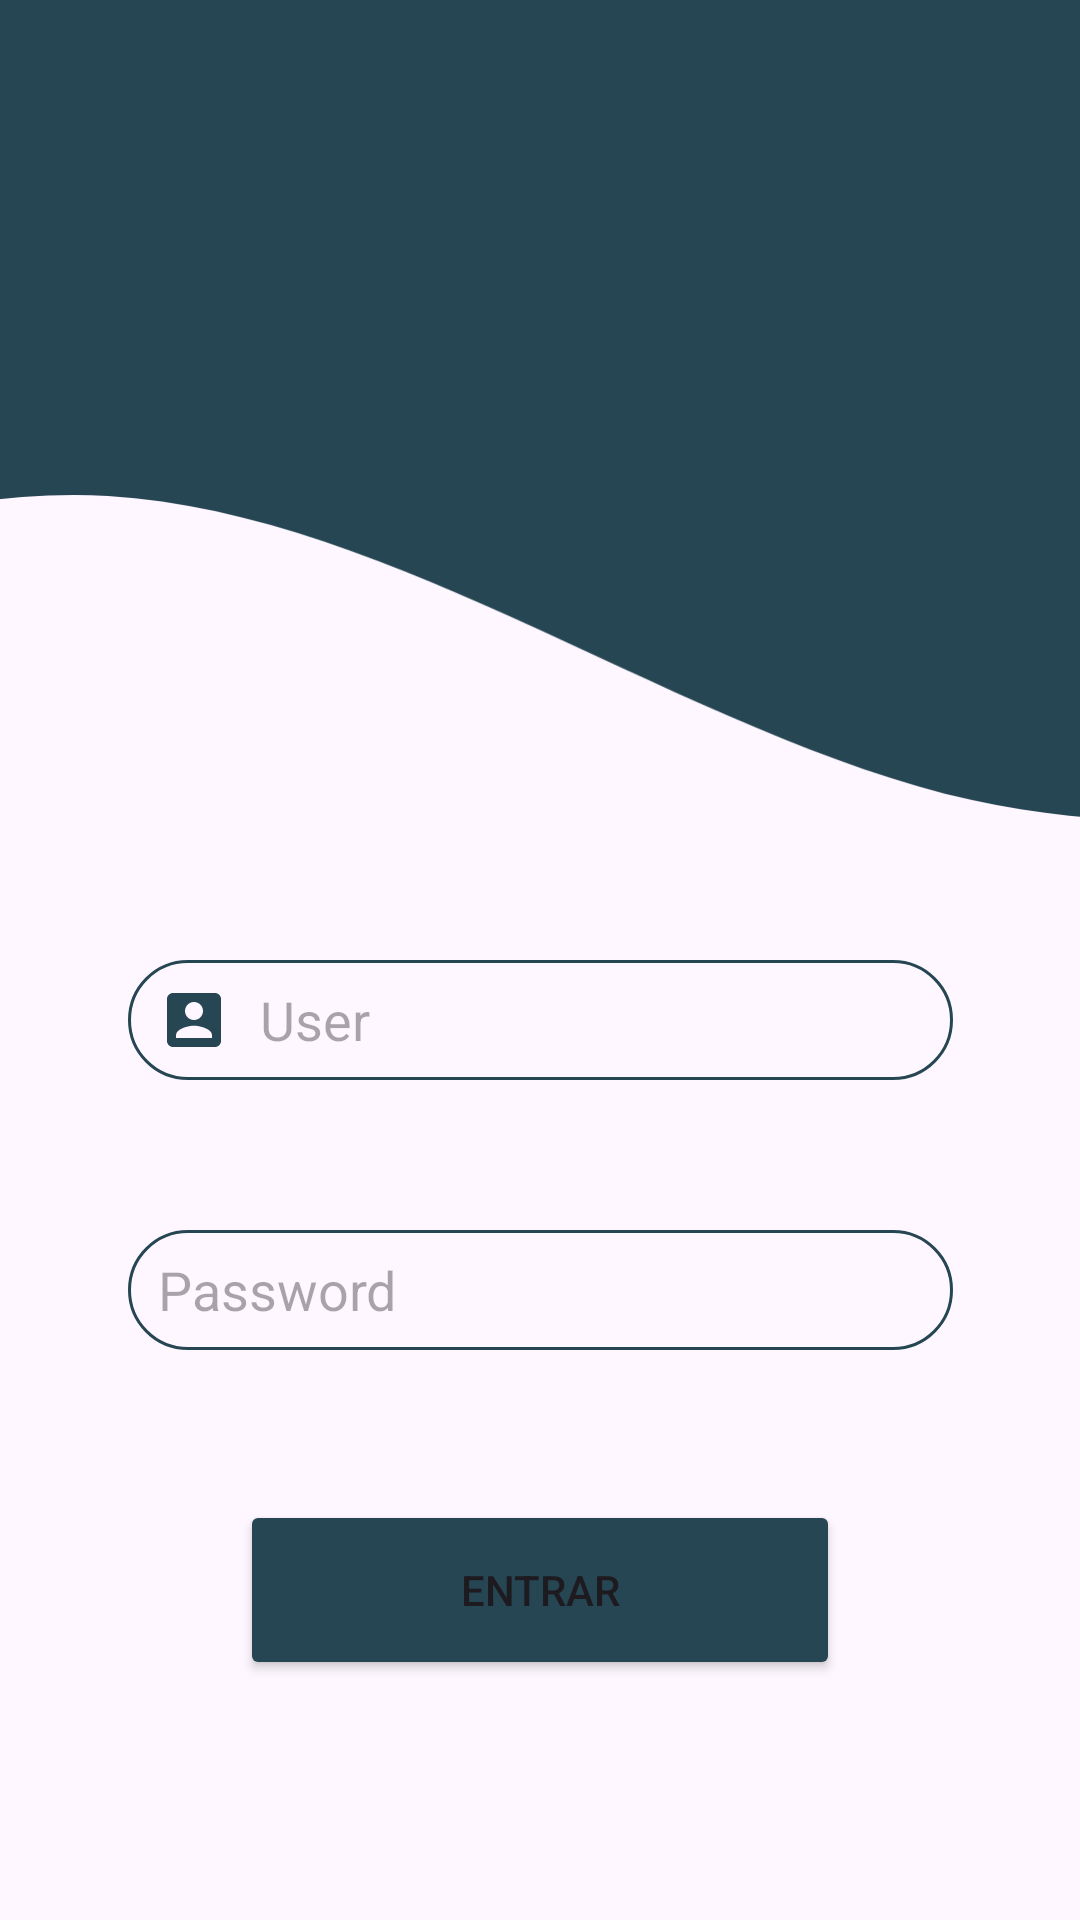

Reconstruct the res/layout file that produces this screen, plus the resources it refers to.
<!-- AndroidManifest.xml: application theme Theme.Material3.Light.NoActionBar -->
<!-- res/layout/activity_main.xml -->
<?xml version="1.0" encoding="utf-8"?>
<androidx.constraintlayout.widget.ConstraintLayout xmlns:android="http://schemas.android.com/apk/res/android"
    xmlns:app="http://schemas.android.com/apk/res-auto"
    xmlns:tools="http://schemas.android.com/tools"
    android:layout_width="match_parent"
    android:layout_height="match_parent"
    tools:context=".LoginActivity">

    <EditText
        android:id="@+id/ed_Senha"
        android:layout_width="275dp"
        android:layout_height="40dp"
        android:layout_marginTop="50dp"
        android:background="@drawable/bordas_edit"
        android:drawableStart="@drawable/ic_senha"
        android:drawablePadding="10sp"
        android:ems="10"
        android:hint="Password"
        android:inputType="text|textPassword"
        android:paddingStart="10sp"
        android:paddingEnd="10sp"
        app:layout_constraintEnd_toEndOf="@+id/button"
        app:layout_constraintHorizontal_bias="0.502"
        app:layout_constraintStart_toStartOf="@+id/button"
        app:layout_constraintTop_toBottomOf="@+id/ed_User" />

    <EditText
        android:id="@+id/ed_User"
        android:layout_width="275dp"
        android:layout_height="40dp"
        android:background="@drawable/bordas_edit"
        android:drawableStart="@drawable/ic_user"
        android:drawablePadding="10sp"
        android:ems="10"
        android:hint="User"
        android:inputType="text"
        android:paddingStart="10sp"
        android:paddingEnd="10sp"
        app:layout_constraintEnd_toEndOf="@+id/ed_Senha"
        app:layout_constraintStart_toStartOf="@+id/ed_Senha"
        app:layout_constraintTop_toBottomOf="@+id/imageView2" />

    <Button
        android:id="@+id/button"
        android:layout_width="200dp"
        android:layout_height="60dp"
        android:layout_marginTop="50dp"
        android:backgroundTint="@color/primary"
        android:text="@string/entrar"
        app:cornerRadius="30sp"
        app:layout_constraintEnd_toEndOf="parent"
        app:layout_constraintStart_toStartOf="parent"
        app:layout_constraintTop_toBottomOf="@+id/ed_Senha" />

    <androidx.constraintlayout.widget.Guideline
        android:id="@+id/guideline3"
        android:layout_width="wrap_content"
        android:layout_height="wrap_content"
        android:orientation="horizontal"
        app:layout_constraintGuide_begin="25dp" />

    <androidx.constraintlayout.widget.Guideline
        android:id="@+id/guideline4"
        android:layout_width="wrap_content"
        android:layout_height="wrap_content"
        android:orientation="horizontal"
        app:layout_constraintGuide_end="25dp" />

    <androidx.constraintlayout.widget.Guideline
        android:id="@+id/guideline5"
        android:layout_width="wrap_content"
        android:layout_height="wrap_content"
        android:orientation="vertical"
        app:layout_constraintGuide_begin="25dp" />

    <androidx.constraintlayout.widget.Guideline
        android:id="@+id/guideline6"
        android:layout_width="wrap_content"
        android:layout_height="wrap_content"
        android:orientation="vertical"
        app:layout_constraintGuide_end="25dp" />

    <ImageView
        android:id="@+id/imageView2"
        android:layout_width="wrap_content"
        android:layout_height="wrap_content"
        android:scaleType="center"
        app:layout_constraintEnd_toEndOf="parent"
        app:layout_constraintTop_toTopOf="parent"
        app:srcCompat="@drawable/ic_wave" />

</androidx.constraintlayout.widget.ConstraintLayout>
<!-- resources referenced by this layout -->
<resources>
  <color name="primary">#264653</color>
  <!-- drawable bordas_edit (drawable) -->
  <?xml version="1.0" encoding="utf-8"?>
  <shape android:shape="rectangle" xmlns:android="http://schemas.android.com/apk/res/android">
      <stroke android:color="@color/primary" android:width="1dp" />
      <corners android:radius="100dp" />
  </shape>
  <!-- drawable ic_user (drawable) -->
  <vector android:height="24dp" android:tint="@color/primary"
      android:viewportHeight="24" android:viewportWidth="24"
      android:width="24dp" xmlns:android="http://schemas.android.com/apk/res/android">
      <path android:fillColor="@android:color/white" android:pathData="M3,5v14c0,1.1 0.89,2 2,2h14c1.1,0 2,-0.9 2,-2L21,5c0,-1.1 -0.9,-2 -2,-2L5,3c-1.11,0 -2,0.9 -2,2zM15,9c0,1.66 -1.34,3 -3,3s-3,-1.34 -3,-3 1.34,-3 3,-3 3,1.34 3,3zM6,17c0,-2 4,-3.1 6,-3.1s6,1.1 6,3.1v1L6,18v-1z"/>
  </vector>
  <!-- drawable ic_wave (drawable) -->
  <vector xmlns:android="http://schemas.android.com/apk/res/android"
      android:width="1440dp"
      android:height="320dp"
      android:viewportWidth="1440"
      android:viewportHeight="320">
    <path
        android:pathData="M0,192L48,208C96,224 192,256 288,240C384,224 480,160 576,165.3C672,171 768,245 864,266.7C960,288 1056,256 1152,224C1248,192 1344,160 1392,144L1440,128L1440,0L1392,0C1344,0 1248,0 1152,0C1056,0 960,0 864,0C768,0 672,0 576,0C480,0 384,0 288,0C192,0 96,0 48,0L0,0Z"
        android:fillColor="@color/primary"/>
  </vector>
  <string name="entrar">Entrar</string>
</resources>
